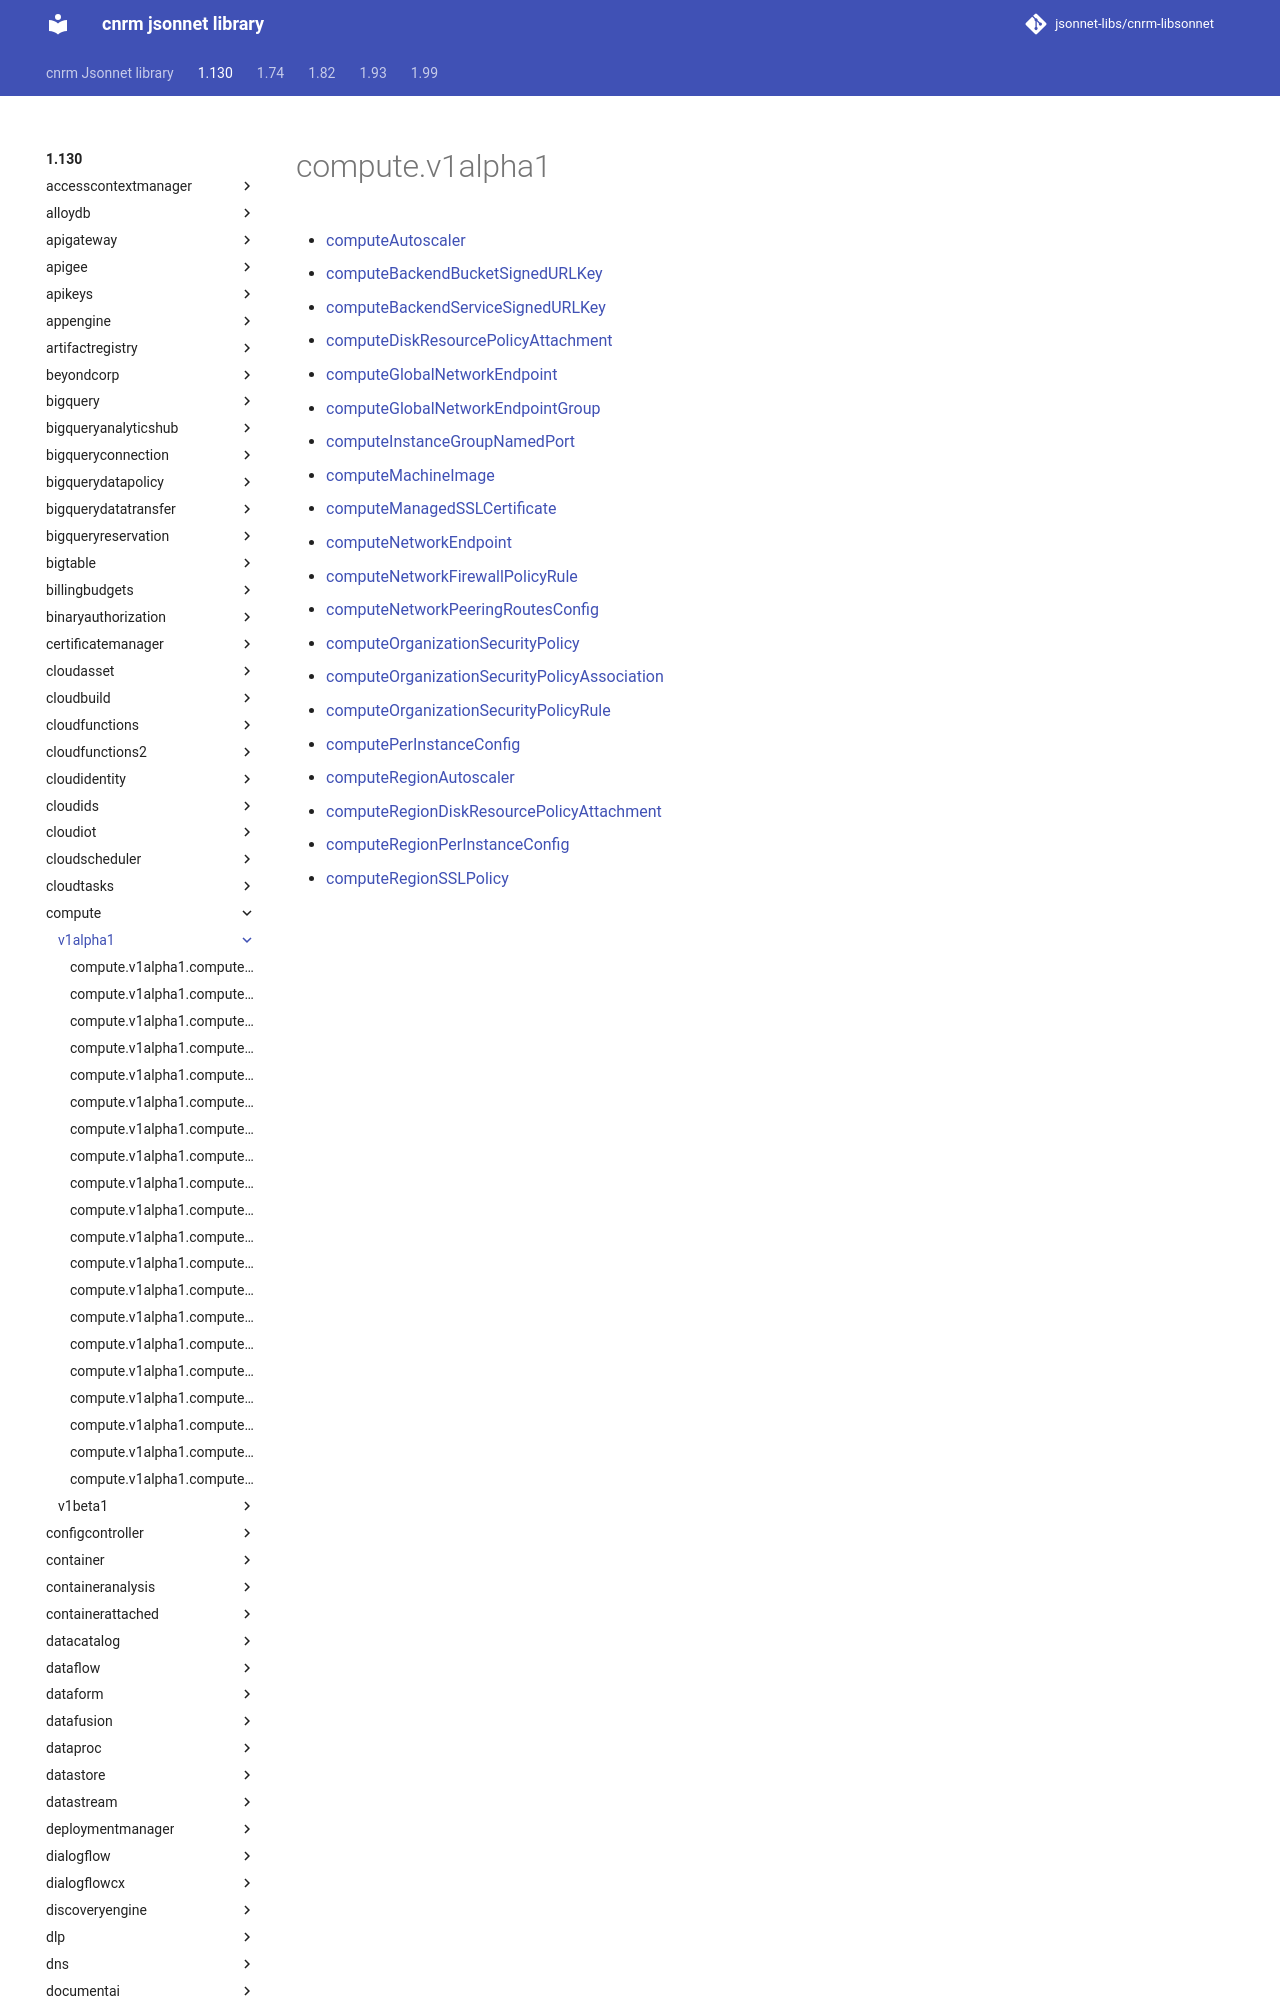

repository: jsonnet-libs/cnrm-libsonnet · page: 1.130/compute/v1alpha1/index.html · generator: mkdocs

---
permalink: /1.130/compute/v1alpha1/
---

# compute.v1alpha1



* [computeAutoscaler](computeAutoscaler.md)
* [computeBackendBucketSignedURLKey](computeBackendBucketSignedURLKey.md)
* [computeBackendServiceSignedURLKey](computeBackendServiceSignedURLKey.md)
* [computeDiskResourcePolicyAttachment](computeDiskResourcePolicyAttachment.md)
* [computeGlobalNetworkEndpoint](computeGlobalNetworkEndpoint.md)
* [computeGlobalNetworkEndpointGroup](computeGlobalNetworkEndpointGroup.md)
* [computeInstanceGroupNamedPort](computeInstanceGroupNamedPort.md)
* [computeMachineImage](computeMachineImage.md)
* [computeManagedSSLCertificate](computeManagedSSLCertificate.md)
* [computeNetworkEndpoint](computeNetworkEndpoint.md)
* [computeNetworkFirewallPolicyRule](computeNetworkFirewallPolicyRule.md)
* [computeNetworkPeeringRoutesCon
